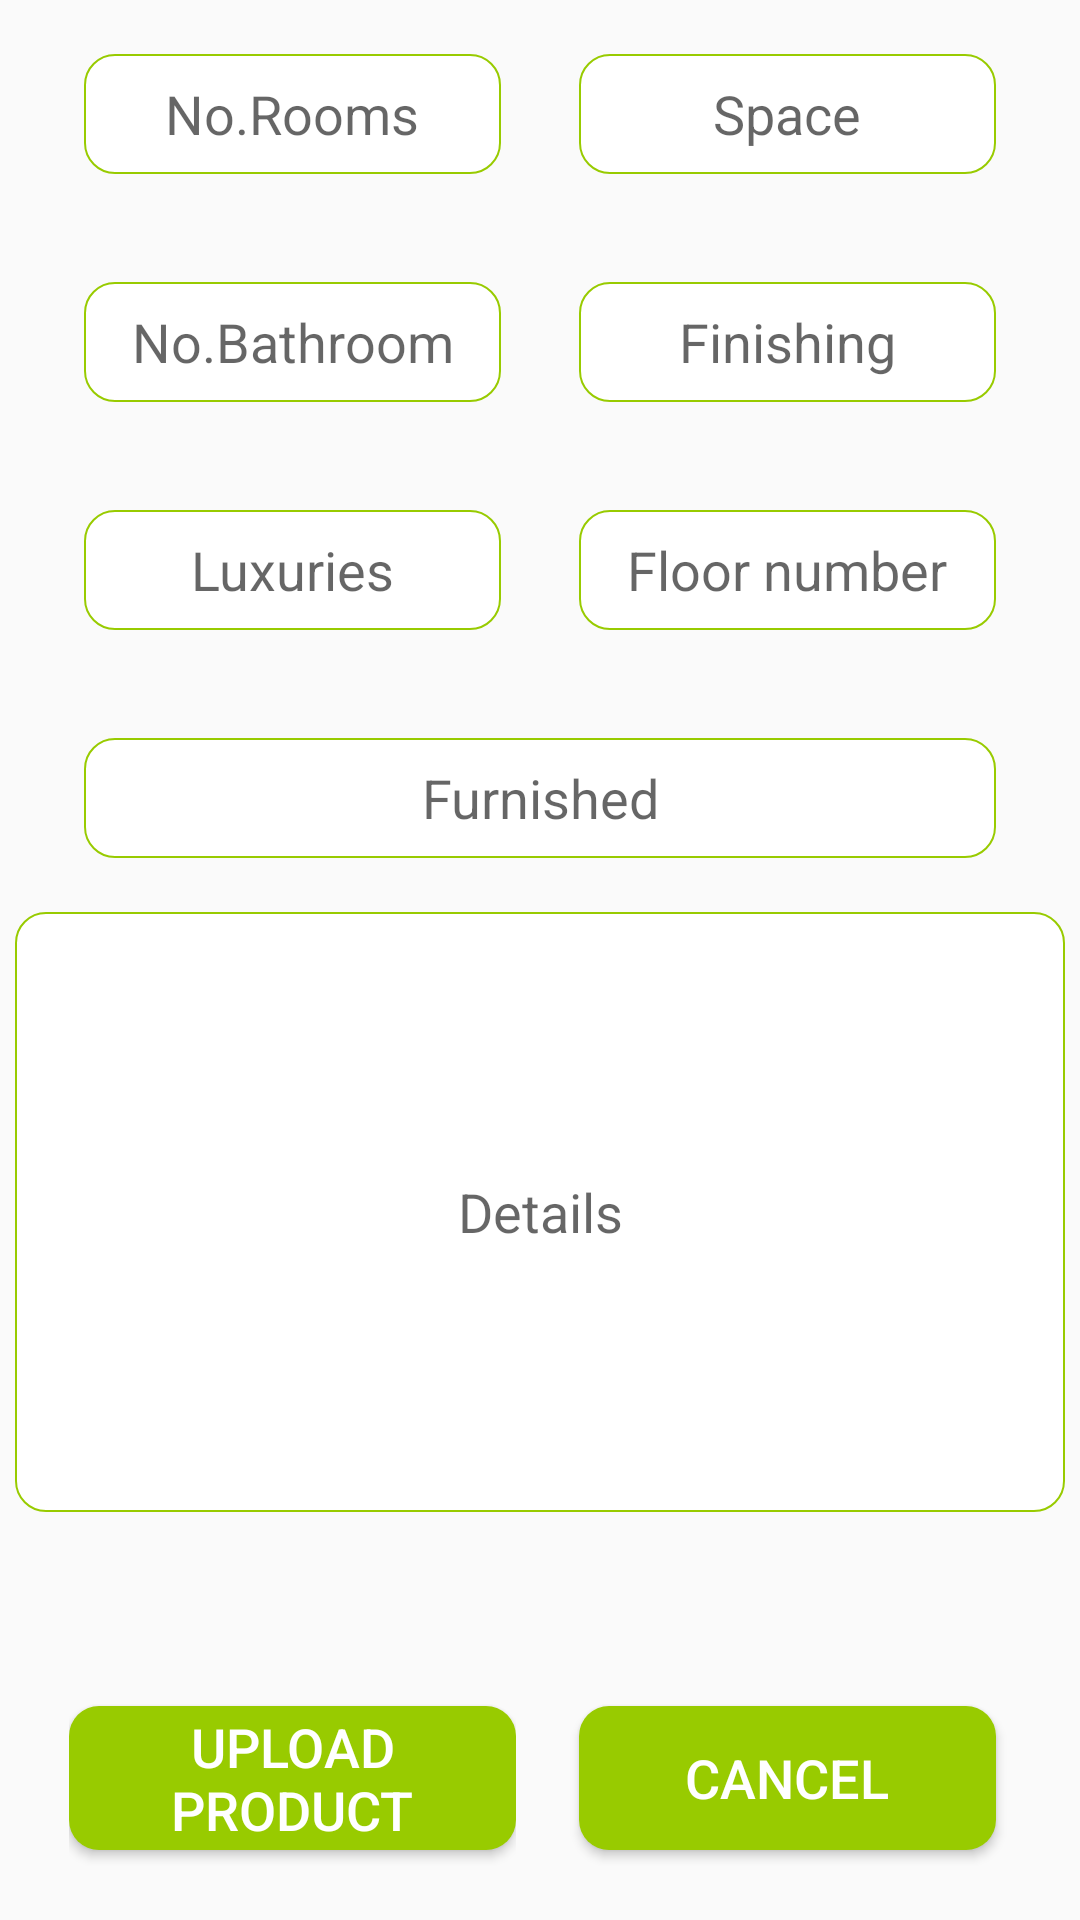

This screen was rendered from an Android layout file. Write that file and the resources it references.
<!-- AndroidManifest.xml: application theme AppTheme -->
<!-- res/layout/activity_building.xml -->
<?xml version="1.0" encoding="utf-8"?>
<RelativeLayout xmlns:android="http://schemas.android.com/apk/res/android"
    xmlns:app="http://schemas.android.com/apk/res-auto"
    xmlns:tools="http://schemas.android.com/tools"
    android:layout_width="match_parent"
    android:layout_height="match_parent"
    tools:context=".ui.activities.BuildingActivity">

    <ScrollView
        android:layout_width="match_parent"
        android:layout_height="match_parent"
        android:layout_above="@id/line5"
        android:fillViewport="true">

        <RelativeLayout xmlns:android="http://schemas.android.com/apk/res/android"
            android:layout_width="match_parent"
            android:layout_height="wrap_content">

            <LinearLayout
                android:id="@+id/line1"
                android:layout_width="match_parent"
                android:layout_height="wrap_content"
                android:layout_alignParentTop="true"
                android:layout_margin="15dp"
                android:orientation="horizontal"
                android:weightSum="2">

                <RelativeLayout xmlns:android="http://schemas.android.com/apk/res/android"
                    android:layout_width="0dp"
                    android:layout_height="match_parent"
                    android:layout_marginHorizontal="5dp"
                    android:layout_weight="1"
                    android:gravity="center"
                    android:padding="3dp">

                    <EditText
                        android:id="@+id/building_room_number"
                        android:layout_width="match_parent"
                        android:layout_height="wrap_content"
                        android:layout_marginHorizontal="5dp"
                        android:background="@drawable/back3"
                        android:gravity="center"
                        android:hint="@string/room_number"
                        android:inputType="number"
                        android:padding="5dp" />
                </RelativeLayout>

                <RelativeLayout xmlns:android="http://schemas.android.com/apk/res/android"
                    android:layout_width="0dp"
                    android:layout_height="match_parent"
                    android:layout_marginHorizontal="5dp"
                    android:layout_weight="1"
                    android:gravity="center"
                    android:padding="3dp">

                    <EditText
                        android:id="@+id/building_space"
                        android:layout_width="match_parent"
                        android:layout_height="wrap_content"
                        android:layout_marginHorizontal="5dp"
                        android:background="@drawable/back3"
                        android:gravity="center"
                        android:hint="@string/space"
                        android:inputType="number"
                        android:padding="5dp" />
                </RelativeLayout>
            </LinearLayout>

            <LinearLayout
                android:id="@+id/line2"
                android:layout_width="match_parent"
                android:layout_height="wrap_content"
                android:layout_below="@id/line1"
                android:layout_margin="15dp"
                android:orientation="horizontal"
                android:weightSum="2">

                <RelativeLayout xmlns:android="http://schemas.android.com/apk/res/android"
                    android:layout_width="0dp"
                    android:layout_height="match_parent"
                    android:layout_marginHorizontal="5dp"
                    android:layout_weight="1"
                    android:gravity="center"
                    android:padding="3dp">

                    <EditText
                        android:id="@+id/building_bathroom_number"
                        android:layout_width="match_parent"
                        android:layout_height="wrap_content"
                        android:layout_marginHorizontal="5dp"
                        android:background="@drawable/back3"
                        android:gravity="center"
                        android:hint="@string/bathroom_number"
                        android:inputType="number"
                        android:padding="5dp" />
                </RelativeLayout>

                <RelativeLayout xmlns:android="http://schemas.android.com/apk/res/android"
                    android:layout_width="0dp"
                    android:layout_height="match_parent"
                    android:layout_marginHorizontal="5dp"
                    android:layout_weight="1"
                    android:gravity="center"
                    android:padding="3dp">

                    <EditText
                        android:id="@+id/building_finish"
                        android:layout_width="match_parent"
                        android:layout_height="wrap_content"
                        android:layout_marginHorizontal="5dp"
                        android:background="@drawable/back3"
                        android:gravity="center"
                        android:hint="@string/finished"
                        android:inputType="text"
                        android:padding="5dp" />
                </RelativeLayout>
            </LinearLayout>

            <LinearLayout
                android:id="@id/line3"
                android:layout_width="match_parent"
                android:layout_height="wrap_content"
                android:layout_below="@id/line2"
                android:layout_margin="15dp"
                android:orientation="horizontal"
                android:weightSum="2">

                <RelativeLayout xmlns:android="http://schemas.android.com/apk/res/android"
                    android:layout_width="0dp"
                    android:layout_height="match_parent"
                    android:layout_marginHorizontal="5dp"
                    android:layout_weight="1"
                    android:gravity="center"
                    android:padding="3dp">

                    <EditText
                        android:id="@+id/building_luxuries"
                        android:layout_width="match_parent"
                        android:layout_height="wrap_content"
                        android:layout_marginHorizontal="5dp"
                        android:background="@drawable/back3"
                        android:gravity="center"
                        android:hint="@string/luxuries"
                        android:inputType="text"
                        android:padding="5dp" />
                </RelativeLayout>

                <RelativeLayout xmlns:android="http://schemas.android.com/apk/res/android"
                    android:layout_width="0dp"
                    android:layout_height="match_parent"
                    android:layout_marginHorizontal="5dp"
                    android:layout_weight="1"
                    android:gravity="center"
                    android:padding="3dp">

                    <EditText
                        android:id="@+id/building_floor"
                        android:layout_width="match_parent"
                        android:layout_height="wrap_content"
                        android:layout_marginHorizontal="5dp"
                        android:background="@drawable/back3"
                        android:gravity="center"
                        android:hint="@string/floor_number"
                        android:inputType="number"
                        android:padding="5dp" />
                </RelativeLayout>
            </LinearLayout>

            <LinearLayout
                android:id="@+id/line4"
                android:layout_width="match_parent"
                android:layout_height="wrap_content"
                android:layout_below="@id/line3"
                android:layout_margin="15dp"
                android:orientation="horizontal"
                android:weightSum="2">

                <RelativeLayout xmlns:android="http://schemas.android.com/apk/res/android"
                    android:layout_width="match_parent"
                    android:layout_height="match_parent"
                    android:layout_marginHorizontal="5dp"
                    android:layout_weight="1"
                    android:gravity="center"
                    android:padding="3dp">

                    <EditText
                        android:id="@+id/building_furnished"
                        android:layout_width="match_parent"
                        android:layout_height="wrap_content"
                        android:layout_marginHorizontal="5dp"
                        android:background="@drawable/back3"
                        android:gravity="center"
                        android:hint="@string/furnished"
                        android:inputType="text"
                        android:padding="5dp" />
                </RelativeLayout>

            </LinearLayout>

            <EditText
                android:id="@+id/desc"
                android:layout_width="match_parent"
                android:layout_height="200dp"
                android:layout_below="@id/line4"
                android:layout_marginHorizontal="5dp"
                android:background="@drawable/back3"
                android:gravity="center"
                android:hint="@string/details"
                android:inputType="text"
                android:padding="5dp" />
        </RelativeLayout>

    </ScrollView>

    <LinearLayout
        android:id="@+id/line5"
        android:layout_width="match_parent"
        android:layout_height="wrap_content"
        android:layout_alignParentBottom="true"
        android:layout_margin="15dp"
        android:orientation="horizontal"
        android:weightSum="2">

        <RelativeLayout xmlns:android="http://schemas.android.com/apk/res/android"
            android:layout_width="0dp"
            android:layout_height="match_parent"
            android:layout_marginHorizontal="5dp"
            android:layout_weight="1"
            android:gravity="center"
            android:padding="3dp">

            <Button
                android:id="@+id/upload_building"
                android:layout_width="match_parent"
                android:layout_height="wrap_content"
                android:background="@drawable/back_btn"
                android:gravity="center"
                android:text="@string/upload"
                android:textColor="@color/white"
                android:textSize="@dimen/text_size" />
        </RelativeLayout>

        <RelativeLayout xmlns:android="http://schemas.android.com/apk/res/android"
            android:layout_width="0dp"
            android:layout_height="match_parent"
            android:layout_marginHorizontal="5dp"
            android:layout_weight="1"
            android:gravity="center"
            android:padding="3dp">

            <Button
                android:id="@+id/cancel_building"
                android:layout_width="match_parent"
                android:layout_height="wrap_content"
                android:layout_marginHorizontal="5dp"
                android:background="@drawable/back_btn"
                android:gravity="center"
                android:text="@string/cancel"
                android:textColor="@color/white"
                android:textSize="@dimen/text_size" />
        </RelativeLayout>
    </LinearLayout>
</RelativeLayout>
<!-- resources referenced by this layout -->
<resources>
  <color name="white">#fff</color>
  <dimen name="text_size">18sp</dimen>
  <!-- drawable back3 (drawable) -->
  <shape xmlns:android="http://schemas.android.com/apk/res/android" android:shape="rectangle">
      <size android:height="40dp" android:width="40dp"/>
      <stroke android:width="0.5dp" android:color="@color/colorPrimary"/>
      <solid android:color="@color/white"/>
      <corners android:radius="10dp"
          />
  </shape>
  <!-- drawable back_btn (drawable) -->
  <shape xmlns:android="http://schemas.android.com/apk/res/android"
      android:shape="rectangle">
      <size
          android:width="40dp"
          android:height="40dp" />
  
      <solid android:color="@color/green" />
      <corners android:radius="10dp" />
  </shape>
  <string name="bathroom_number">No.Bathroom</string>
  <string name="cancel">Cancel</string>
  <string name="details">Details</string>
  <string name="finished">Finishing</string>
  <string name="floor_number">Floor number</string>
  <string name="furnished">Furnished</string>
  <string name="luxuries">Luxuries</string>
  <string name="room_number">No.Rooms</string>
  <string name="space">Space</string>
  <string name="upload">Upload Product</string>
  <style name="AppTheme" parent="Theme.AppCompat.Light.DarkActionBar">
          
          <item name="colorPrimary">@color/colorPrimary</item>
          <item name="colorPrimaryDark">@color/colorPrimaryDark</item>
          <item name="colorAccent">@color/colorAccent</item>
      </style>
  <color name="colorPrimary">#98cb00</color>
  <color name="green">#98cb00</color>
  <color name="colorPrimaryDark">#6F9717</color>
  <color name="colorAccent">#000</color>
</resources>
